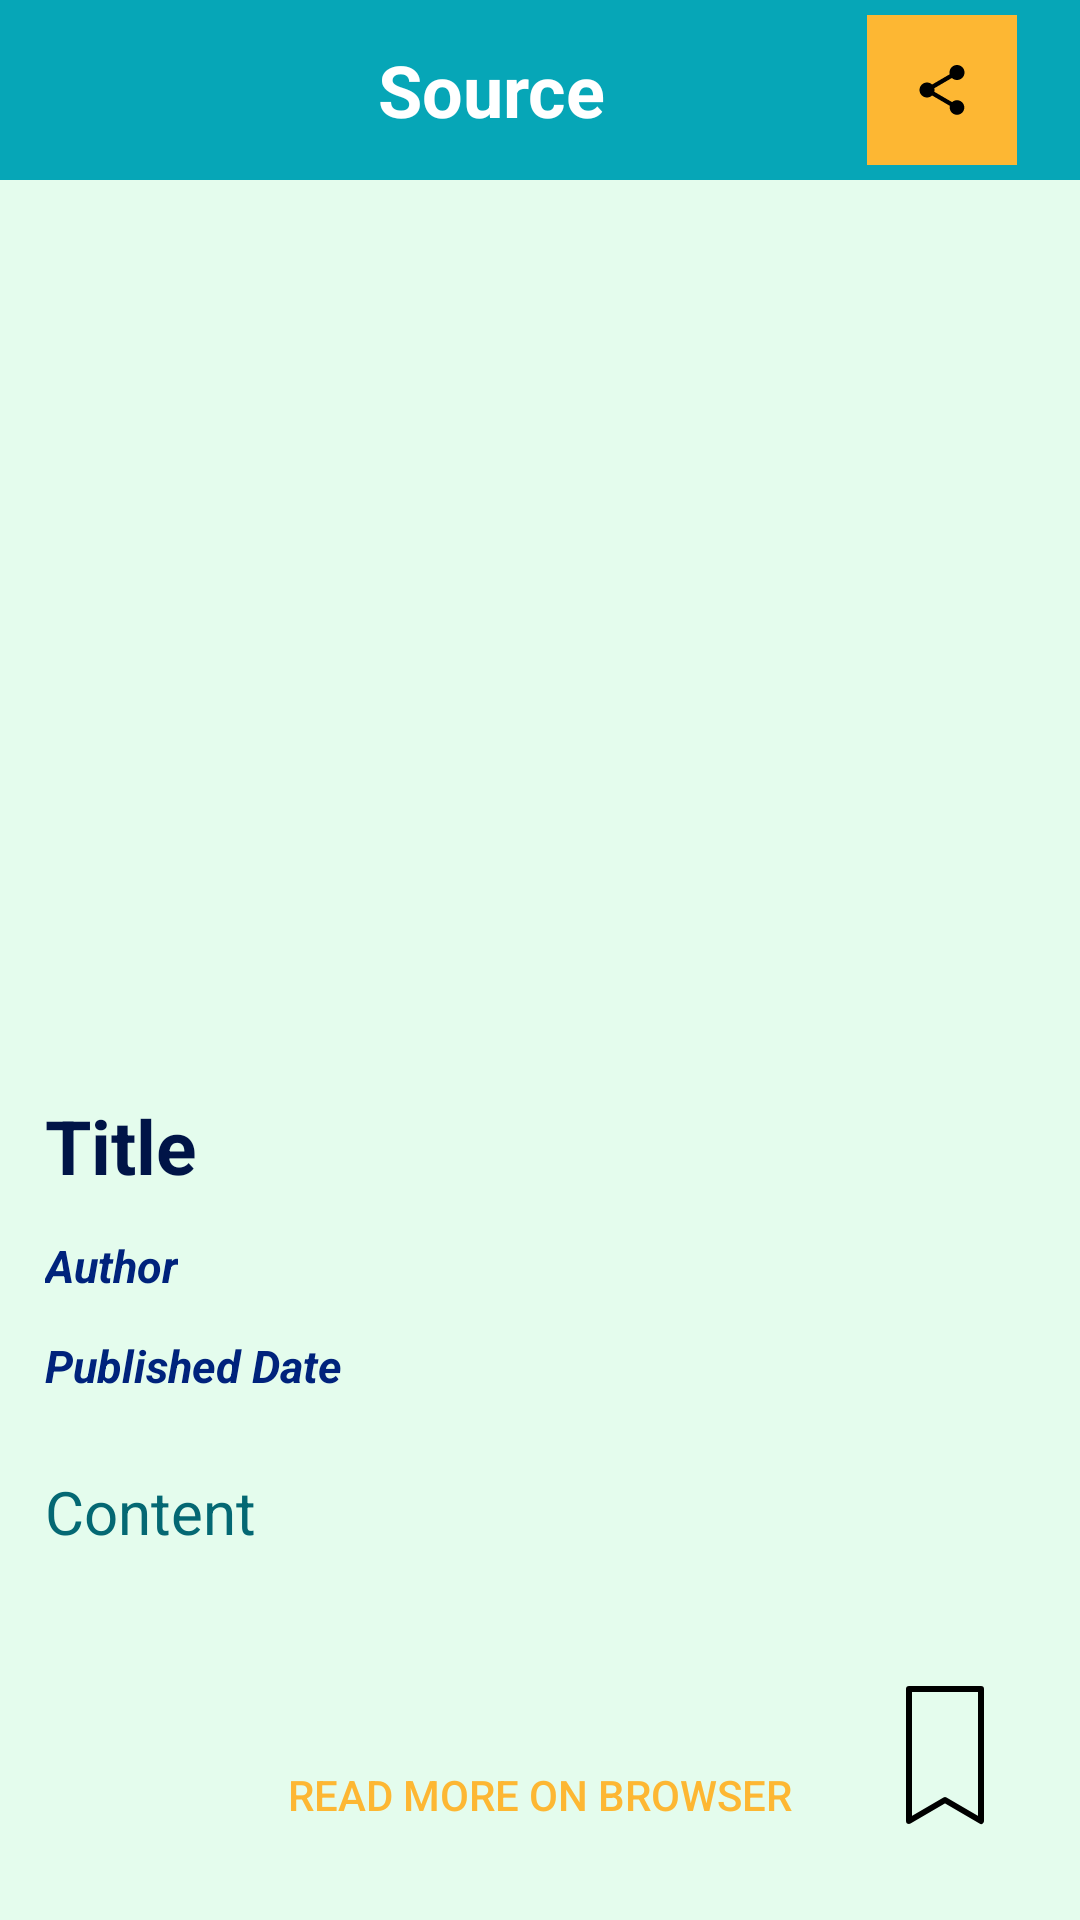

Reconstruct the res/layout file that produces this screen, plus the resources it refers to.
<!-- AndroidManifest.xml: application theme app.Base.Theme -->
<!-- res/layout/activity_news_content.xml -->
<?xml version="1.0" encoding="utf-8"?>
<androidx.constraintlayout.widget.ConstraintLayout
    xmlns:android="http://schemas.android.com/apk/res/android"
    xmlns:app="http://schemas.android.com/apk/res-auto"
    xmlns:tools="http://schemas.android.com/tools"
    android:id="@+id/activity_news_content"
    android:layout_width="match_parent"
    android:layout_height="match_parent"
    android:background="@color/minty_green1"
    tools:context=".activity.NewsContentActivity">

    <androidx.appcompat.widget.Toolbar
        android:id="@+id/main_toolbar"
        android:layout_width="match_parent"
        android:layout_height="wrap_content"
        android:background="@color/bluish_cyan"
        app:layout_constraintEnd_toEndOf="parent"
        app:layout_constraintHorizontal_bias="1.0"
        app:layout_constraintStart_toStartOf="parent"
        app:layout_constraintTop_toTopOf="parent">

        <androidx.constraintlayout.widget.ConstraintLayout
            android:layout_width="match_parent"
            android:layout_height="match_parent"
            android:layout_margin="5dp"
            android:layout_marginEnd="5dp"
            android:layout_marginStart="5dp">

            <TextView
                android:id="@+id/source"
                android:layout_width="wrap_content"
                android:layout_height="wrap_content"
                android:layout_gravity="center_horizontal"
                android:text="@string/source"
                android:textColor="@android:color/white"
                android:textSize="24sp"
                android:textStyle="bold"
                app:layout_constraintBottom_toBottomOf="parent"
                app:layout_constraintEnd_toStartOf="@+id/shareNews"
                app:layout_constraintHorizontal_bias="0.558"
                app:layout_constraintStart_toStartOf="parent"
                app:layout_constraintTop_toTopOf="parent" />

            <androidx.appcompat.widget.AppCompatImageButton
                android:id="@+id/shareNews"
                android:layout_width="50dp"
                android:layout_height="50dp"
                android:layout_gravity="center_horizontal"
                android:layout_marginEnd="16dp"
                android:state_selected="false"
                android:background="@color/yellow"
                android:contentDescription="@string/share_button"
                app:layout_constraintBottom_toBottomOf="parent"
                app:layout_constraintEnd_toEndOf="parent"
                app:layout_constraintTop_toTopOf="parent"
                app:layout_constraintVertical_bias="0.523"
                android:src="@drawable/ic_baseline_share_24" />

        </androidx.constraintlayout.widget.ConstraintLayout>


    </androidx.appcompat.widget.Toolbar>

    <FrameLayout
        android:id="@+id/fl_news_image"
        android:layout_width="match_parent"
        android:layout_height="wrap_content"
        app:layout_constraintEnd_toEndOf="parent"
        app:layout_constraintStart_toStartOf="parent"
        app:layout_constraintTop_toBottomOf="@id/main_toolbar">

        <com.google.android.material.imageview.ShapeableImageView
            android:id="@+id/news_Image"
            android:layout_width="match_parent"
            android:layout_height="290sp"
            android:scaleType="fitXY"
            android:scrollbarFadeDuration="10"
            android:padding="5dp"
            android:background="@drawable/news_dummy_image"
            android:contentDescription="@string/news_img"
            app:layout_constraintBottom_toBottomOf="parent"
            app:layout_constraintStart_toStartOf="parent"
            app:layout_constraintTop_toTopOf="parent"
            app:shapeAppearanceOverlay="@style/ShapeAppearanceOverlay.App.CornerSize5Percent" />
    </FrameLayout>

    <LinearLayout
        android:id="@+id/ll_news_info"
        android:layout_width="match_parent"
        android:layout_height="wrap_content"
        android:layout_marginTop="1dp"
        android:orientation="vertical"
        android:padding="10sp"
        android:layout_margin="5sp"
        app:layout_constraintEnd_toEndOf="parent"
        app:layout_constraintStart_toStartOf="parent"
        app:layout_constraintTop_toBottomOf="@+id/fl_news_image">

        <TextView
            android:id="@+id/title"
            android:layout_width="match_parent"
            android:layout_height="wrap_content"
            android:text="@string/title"
            android:layout_marginBottom="8sp"
            android:textColor="@color/dark_blue"
            android:textSize="25sp"
            android:textStyle="bold"
            app:layout_constraintEnd_toEndOf="parent"
            app:layout_constraintStart_toStartOf="parent"
            app:layout_constraintTop_toBottomOf="@id/fl_news_image"
            app:layout_goneMarginTop="10dp" />


        <TextView
            android:id="@+id/author"
            android:layout_width="wrap_content"
            android:layout_height="wrap_content"
            android:layout_marginTop="5dp"
            android:layout_marginBottom="8sp"
            android:text="@string/author"
            android:textColor="@color/blue"
            android:textSize="15sp"
            android:textStyle="bold|italic"
            app:layout_constraintEnd_toEndOf="parent"
            app:layout_constraintTop_toBottomOf="@id/title" />

        <TextView
            android:id="@+id/publishedDate"
            android:layout_width="wrap_content"
            android:layout_height="wrap_content"
            android:layout_marginTop="5dp"
            android:text="@string/published_date"
            android:textColor="@color/blue"
            android:textSize="15sp"
            android:textStyle="bold|italic"
            app:layout_constraintEnd_toEndOf="parent"
            app:layout_constraintTop_toBottomOf="@id/author" />
    </LinearLayout>

    <TextView
        android:id="@+id/content"
        android:layout_width="match_parent"
        android:layout_height="wrap_content"
        android:layout_marginHorizontal="10dp"
        android:layout_marginTop="20dp"
        android:lineSpacingExtra="6dp"
        android:padding="10sp"
        android:layout_margin="5sp"
        android:ellipsize="end"
        android:maxLines="5"
        android:text="@string/content"
        android:textColor="@color/dark_green"
        android:textSize="20sp"
        app:layout_constraintEnd_toEndOf="parent"
        app:layout_constraintStart_toStartOf="parent"
        app:layout_constraintTop_toBottomOf="@id/ll_news_info" />


    <Button
        android:id="@+id/readMoreBtn"
        android:layout_width="wrap_content"
        android:layout_height="wrap_content"
        android:background="@drawable/btn_bg"
        android:text="@string/read_more"
        android:padding="20dp"
        android:textColor="@color/yellow"
        app:layout_constraintBottom_toBottomOf="parent"
        app:layout_constraintEnd_toEndOf="parent"
        app:layout_constraintStart_toStartOf="parent"
        app:layout_constraintTop_toBottomOf="@+id/content"
        app:layout_constraintVertical_bias="0.769">

    </Button>

    <ImageView
        android:id="@+id/bookmark"
        android:layout_width="50dp"
        android:layout_height="50dp"
        android:layout_marginEnd="20dp"
        android:layout_marginBottom="30dp"
        android:contentDescription="@string/bookmarked_news"
        android:state_selected="false"
        android:src="@drawable/not_bookmark"
        app:layout_constraintBottom_toBottomOf="parent"
        app:layout_constraintEnd_toEndOf="parent" />

</androidx.constraintlayout.widget.ConstraintLayout>
<!-- resources referenced by this layout -->
<resources>
  <color name="blue">#00237C</color>
  <color name="bluish_cyan">#06a6b7</color>
  <color name="dark_blue">#001447</color>
  <color name="dark_green">#046873</color>
  <color name="minty_green1">#e4fced</color>
  <color name="yellow">#fdb733</color>
  <!-- drawable ic_baseline_share_24 (drawable) -->
  <vector xmlns:android="http://schemas.android.com/apk/res/android"
      android:width="20dp"
      android:height="20dp"
      android:viewportWidth="24"
      android:viewportHeight="24">
      <path
          android:fillColor="@color/black"
          android:pathData="M18,16.08c-0.76,0 -1.44,0.3 -1.96,0.77L8.91,12.7c0.05,-0.23 0.09,-0.46 0.09,-0.7s-0.04,-0.47 -0.09,-0.7l7.05,-4.11c0.54,0.5 1.25,0.81 2.04,0.81 1.66,0 3,-1.34 3,-3s-1.34,-3 -3,-3 -3,1.34 -3,3c0,0.24 0.04,0.47 0.09,0.7L8.04,9.81C7.5,9.31 6.79,9 6,9c-1.66,0 -3,1.34 -3,3s1.34,3 3,3c0.79,0 1.5,-0.31 2.04,-0.81l7.12,4.16c-0.05,0.21 -0.08,0.43 -0.08,0.65 0,1.61 1.31,2.92 2.92,2.92 1.61,0 2.92,-1.31 2.92,-2.92s-1.31,-2.92 -2.92,-2.92z" />
  </vector>
  <!-- drawable not_bookmark (drawable) -->
  <vector xmlns:android="http://schemas.android.com/apk/res/android"
      android:width="50dp"
      android:height="50dp"
      android:viewportWidth="50"
      android:viewportHeight="50">
    <path
        android:pathData="M37,3l-24,0l0,44l12,-7l12,7z"
        android:strokeLineJoin="round"
        android:strokeWidth="2"
        android:fillColor="#00000000"
        android:strokeColor="#000000"
        android:strokeLineCap="round"/>
  </vector>
  <string name="author">Author</string>
  <string name="bookmarked_news">Bookmarked News</string>
  <string name="content">Content</string>
  <string name="news_img">News Img</string>
  <string name="published_date">Published Date</string>
  <string name="read_more">Read More on Browser</string>
  <string name="share_button">Share Button</string>
  <string name="source">Source</string>
  <string name="title">Title</string>
  <style name="ShapeAppearanceOverlay.App.CornerSize5Percent" parent="">
          <item name="cornerSize">5%</item>
      </style>
  <style name="app.Base.Theme" parent="Theme.AppCompat.DayNight.NoActionBar">
          <item name="android:windowBackground">@color/dark_blue</item>
      </style>
  <color name="black">#FF000000</color>
</resources>
